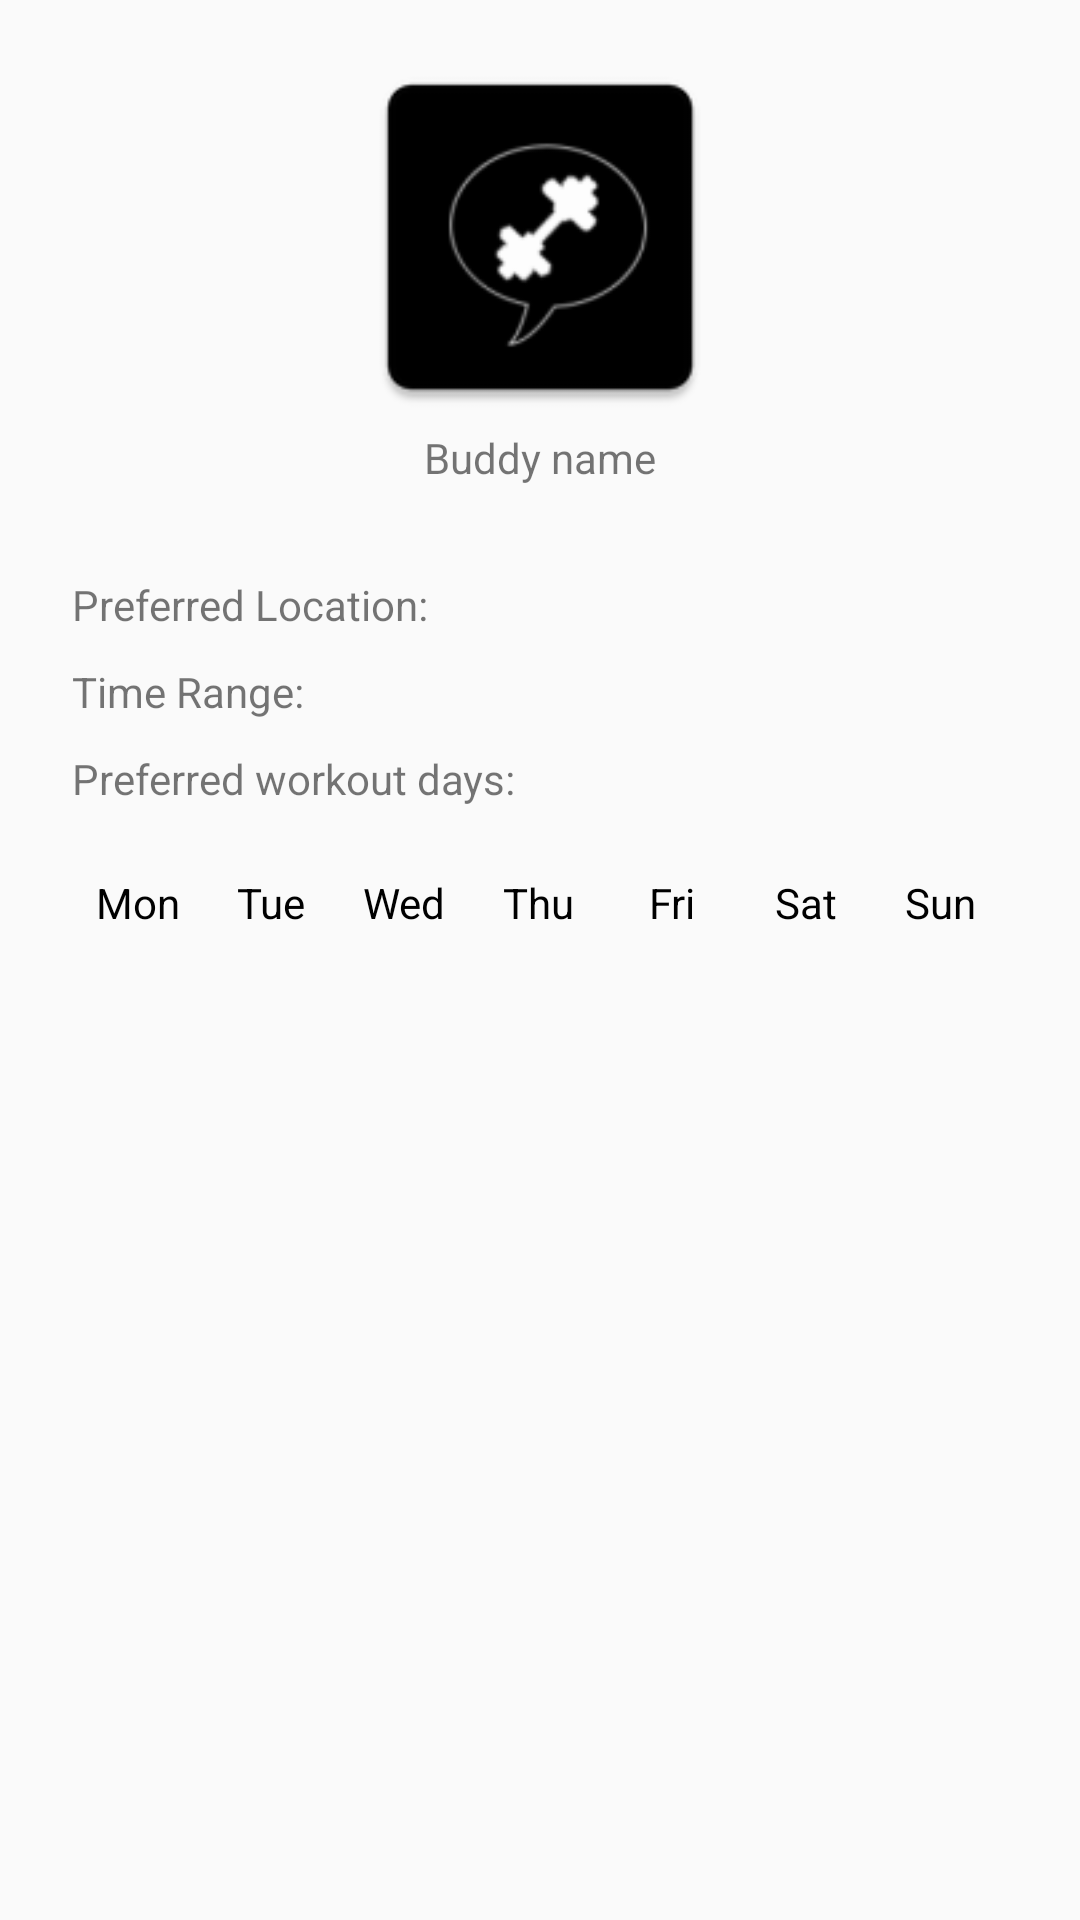

Here is an Android app screen rendered from its layout file. Give the layout XML and the strings, colors and styles it references.
<!-- AndroidManifest.xml: application theme AppTheme -->
<!-- res/layout/dialog_bd_profile.xml -->
<?xml version="1.0" encoding="utf-8"?>
<androidx.coordinatorlayout.widget.CoordinatorLayout xmlns:android="http://schemas.android.com/apk/res/android"
    xmlns:app="http://schemas.android.com/apk/res-auto"
    xmlns:tools="http://schemas.android.com/tools"
    android:id="@+id/coordinator"
    android:layout_width="match_parent"
    android:layout_height="match_parent"
    android:fitsSystemWindows="true"
    android:paddingHorizontal="?dialogPreferredPadding"
    tools:context=".ProfileEditActivity">


    <LinearLayout
        android:layout_width="match_parent"
        android:layout_height="match_parent"
        android:orientation="vertical"
        android:paddingBottom="60dp">


        <ImageView
            android:id="@+id/profile_pic"
            android:layout_width="128dp"
            android:layout_height="128dp"
            android:layout_centerInParent="true"
            android:layout_gravity="center"
            android:layout_marginTop="15dp"
            android:minWidth="64dp"
            android:minHeight="64dp"
            app:srcCompat="@mipmap/ic_launcher" />


        <TextView
            android:id="@+id/tv_bd_name"
            android:layout_width="wrap_content"
            android:layout_height="wrap_content"
            android:gravity="center"
            android:layout_gravity="center_horizontal"
            android:text="Buddy name"
            android:layout_marginBottom="20dp"
            />




        <LinearLayout
            android:layout_width="match_parent"
            android:layout_height="wrap_content"
            android:layout_marginTop="10dp">

            <TextView
                android:layout_width="wrap_content"
                android:layout_height="wrap_content"
                android:text="Preferred Location: " />

            <TextView
                android:id="@+id/tv_pref_location"
                android:layout_width="wrap_content"
                android:layout_height="wrap_content"
                android:text="" />
        </LinearLayout>

        <LinearLayout
            android:layout_width="match_parent"
            android:layout_height="wrap_content"
            android:layout_marginTop="10dp">

            <TextView
                android:layout_width="wrap_content"
                android:layout_height="wrap_content"
                android:text="Time Range: " />

            <TextView
                android:id="@+id/tv_pref_time"
                android:layout_width="wrap_content"
                android:layout_height="wrap_content"
                android:text="" />
        </LinearLayout>




        <TextView
            android:layout_width="match_parent"
            android:layout_height="wrap_content"
            android:layout_marginTop="10dp"
            android:text="Preferred workout days: " />

        <include layout="@layout/row_pref_days" />
    </LinearLayout>

</androidx.coordinatorlayout.widget.CoordinatorLayout>
<!-- res/layout/row_pref_days.xml (included above) -->
<?xml version="1.0" encoding="utf-8"?>
<LinearLayout
    xmlns:android="http://schemas.android.com/apk/res/android"
    xmlns:app="http://schemas.android.com/apk/res-auto"
    xmlns:tools="http://schemas.android.com/tools"
    android:id="@+id/ll_pref_days"
    android:layout_width="match_parent"
    android:layout_height="?android:attr/listPreferredItemHeight"
    android:orientation="horizontal"
    tools:context=".MainActivity">

    <CheckBox
        style="@style/cb_highlight"
        android:id="@+id/cb_day1"
        android:layout_width="0dp"
        android:layout_weight="1"
        android:layout_height="match_parent"
        android:text="@string/txt_day1_short"
        />
    <CheckBox
        style="@style/cb_highlight"
        android:id="@+id/cb_day2"
        android:layout_width="0dp"
        android:layout_weight="1"
        android:layout_height="match_parent"
        android:text="@string/txt_day2_short"
        />
    <CheckBox
        style="@style/cb_highlight"
        android:id="@+id/cb_day3"
        android:layout_width="0dp"
        android:layout_weight="1"
        android:layout_height="match_parent"
        android:text="@string/txt_day3_short"
        />
    <CheckBox
        style="@style/cb_highlight"
        android:id="@+id/cb_day4"
        android:layout_width="0dp"
        android:layout_weight="1"
        android:layout_height="match_parent"
        android:text="@string/txt_day4_short"
        />
    <CheckBox
        style="@style/cb_highlight"
        android:id="@+id/cb_day5"
        android:layout_width="0dp"
        android:layout_weight="1"
        android:layout_height="match_parent"
        android:text="@string/txt_day5_short"
        />
    <CheckBox
        style="@style/cb_highlight"
        android:id="@+id/cb_day6"
        android:layout_width="0dp"
        android:layout_weight="1"
        android:layout_height="match_parent"
        android:text="@string/txt_day6_short"
        />
    <CheckBox
        style="@style/cb_highlight"
        android:id="@+id/cb_day7"
        android:layout_width="0dp"
        android:layout_weight="1"
        android:layout_height="match_parent"
        android:text="@string/txt_day7_short"
        />

</LinearLayout>
<!-- resources referenced by this layout -->
<resources>
  <!-- mipmap ic_launcher: png bitmap (mipmap-hdpi, 1733 bytes) -->
  <string name="txt_day1_short">Mon</string>
  <string name="txt_day2_short">Tue</string>
  <string name="txt_day3_short">Wed</string>
  <string name="txt_day4_short">Thu</string>
  <string name="txt_day5_short">Fri</string>
  <string name="txt_day6_short">Sat</string>
  <string name="txt_day7_short">Sun</string>
  <style name="cb_highlight">
          <item name="android:background">@drawable/btn_bg_highlight</item>
          <item name="android:button">@android:color/transparent</item>
          <item name="android:gravity">center</item>
          <item name="android:textColor">@color/tint_text_highlight_color</item>
      </style>
  <style name="AppTheme" parent="Theme.AppCompat.Light.DarkActionBar">
          
          <item name="colorPrimary">@color/colorPrimary</item>
          <item name="colorPrimaryDark">@color/colorPrimaryDark</item>
          <item name="colorAccent">@color/colorAccent</item>
      </style>
  <!-- drawable btn_bg_highlight (drawable) -->
  <?xml version="1.0" encoding="utf-8"?>
  <selector xmlns:android="http://schemas.android.com/apk/res/android">
  
      <item android:state_checked="true">
          <shape xmlns:android="http://schemas.android.com/apk/res/android" android:shape="rectangle">
              <solid
                  android:color="@color/colorPrimary"/>
              <padding android:left="7dp"
                  android:top="7dp"
                  android:right="7dp"
                  android:bottom="7dp" />
          </shape>
      </item>
  
      <item android:state_checked="false">
          <shape xmlns:android="http://schemas.android.com/apk/res/android" android:shape="rectangle">
              <solid
                  android:color="@android:color/transparent"/>
              <padding android:left="7dp"
                  android:top="7dp"
                  android:right="7dp"
                  android:bottom="7dp" />
          </shape>
      </item>
  </selector>
  <color name="colorPrimary">#008577</color>
  <color name="colorPrimaryDark">#00574B</color>
  <color name="colorAccent">#D81B60</color>
</resources>
